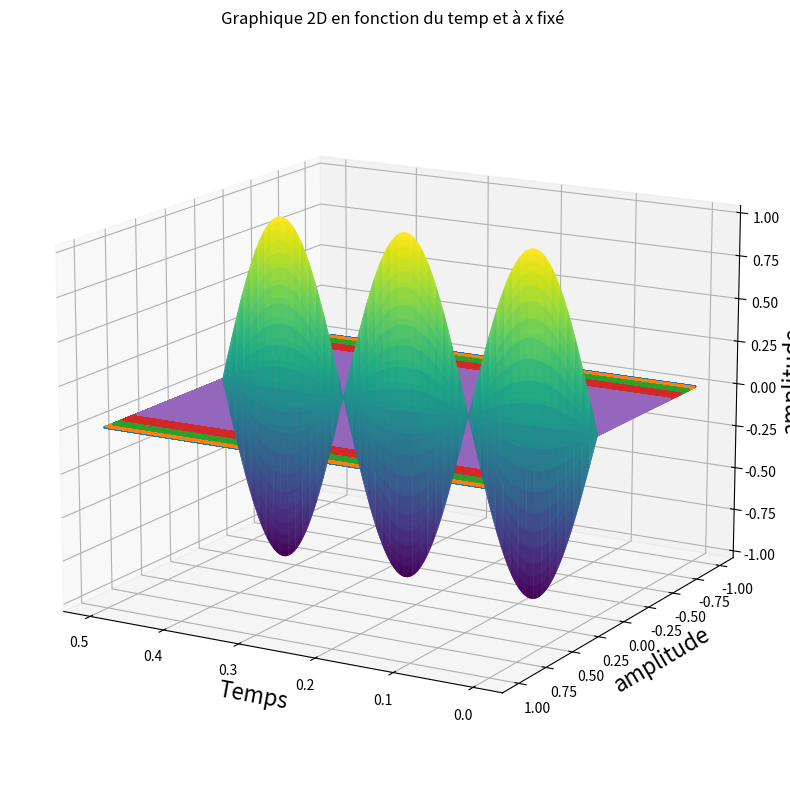

This figure's Python source:
#Résolution de l'équation de d'Alembert par la méthode des différences finies

import matplotlib.pyplot as plt
import numpy as np
import matplotlib.animation as animation
from pylab import*
import time as tm

###################################################################################################################
#caractéristique physique 
c=340 #m.s^-1   célérité de l'onde

#Paramètres discrétisation de l'espace - maillage spatiale - indice i
L=0.5  #Longueur de la corde en m
dx=0.0005 #pas entre deux points de l'espace
Nx=int(L/dx) #Nombre de points de l'espace
X=linspace(0,L,Nx)

#Paramètre de discrétisation du temps -maillage temporel - indice n
Duree=0.001 #Durée de la mesure de l'onde en seconde
dt=dx/c  #pas dans le temps
Nt=int(Duree//dt)  #Nombre de points dans l'espace
T=linspace(0,Duree,Nt)

#Conditions aux limites
u0l=0     
unl=0

#Parametre de calcul
alpha =(c*dt/dx)    
MODE=3 #Nombre de modes spatiaux

#x0
x0=L/2
A=2
###################################################################################################################
#Fonctions des conditions initiales
def y0x(i):
  """int -> float
  Fonction de condition initiale y(0,x)
  onde sinusoïdale"""
  return sin((MODE*pi/L)*(i*dx))

def y0x2(i):
  """int -> float
  Fonction de condition initiale
  onde pincée triangulaire"""

  if((i*dx)<=x0):
    return A*(i*dx)/x0
  
  else:
    return A*(L-i*dx)/(L-x0)


def y0x3(i):
    """int -> float
  Fonction de condition initiale
    Corde pincée triangulaire"""
    
    return A*(i*dx)*(L-i*dx)/(x0*L)

def dy0x(i):
  """int ->float
  Fonction de condition initiale d(0,x)"""
  return 0

#Création de la matrice tridiagonale  
def M(n):
  """int -> array(n,n)
 Renvoie matrice diagonale de dimension n*n contenant les coefficients du systeme"""

  M = zeros((n,n),float)

  for i in range(0,n):
    if(i==0):                                   #pour la première ligne de la matrice
      M[i,i], M[i,i+1]=(2-2*alpha**2),alpha**2
    elif(i==n-1):
      M[i,i-1], M[i,i]=alpha**2,(2-2*alpha**2)
    else:                                       #Pour la dernière ligne de la matrice
      M[i,i-1], M[i,i], M[i,i+1] = alpha**2,(2-2*alpha**2),alpha**2

  return M

###Fonctions des conditions initiales de la matrices

#Initialise la matrice colonne avec les valeurs à l'état initial t=0
#Ici,on considère que U(x,0)=sin(x)
def init_U0(n,y):
  """int -> array(n,1)
  Retourne une matrice colonne composée des valeurs de l'onde à l'état initial t=0 """

  U0=zeros((n,1),float)

  for i in range(0,n):
    U0[i,0]=y(i)
  #U0[n-1,0]=0
  return U0


#Initialise la matrice colonne avec les valeurs à l'état t=1 
def init_U1(n,dy,y):
  """int -> array(n,1)
  Retourne une matrice colonne composée des valeurs de l'onde à l'état initial t=1 """
  #Initialisation des tableaux
  U0=init_U0(n,y)
  U1=zeros((n,1),float)

  for i in range (0,n):
    U1[i]= dt*dy(i) + U0[i]
    #U1[i]= alpha**2*(U0[i-1] - 2*U0[i]+U0[i+1])+2*U0[i]  #Approximation de U1
  #U1[0]=U1[n-1]=0.0 #Conditions initiales à modifier 
  
  return U1

##############################################################################################

start=tm.process_time()

#Création de la matrice triagonale D
D=M(Nx)

#Création de la matrice U des résultats
U=zeros((Nx,Nt),float)

#Conditions initiales
U0=init_U0(Nx,y0x)        #A modifier pour changer le profil initial
U1=init_U1(Nx,dy0x,y0x)   #A modifier pour changer le profil initial
U[:,[0]]=U0
U[:,[1]]=U1


#Matrices des conditions limites
Cl=zeros((Nx,1),float)
Cl[0]=u0l
Cl[Nx-1]=unl

#Calcul du reste des valeurs
for j in range(1,Nt-1):
  U[:,[j+1]]=dot(D,U[:,[j]])-U[:,[j-1]]+Cl
  print("j=",j , "Nt=",Nt-1)


end=tm.process_time()
print("Le temps d'exécution est de ",end-start,"secondes")

#######################################################################################

#Affichage de la solution Sans animation
fig = plt.figure(figsize=(15,10))
ax = fig.add_subplot(111, projection='3d')
ax.set_xlabel('position (x)', fontsize = 16)
ax.set_ylabel('temps (t)', fontsize = 16)
ax.set_zlabel('amplitude', fontsize = 16)
ax.view_init(elev = 15, azim = 120)
plt.title("Amplitude en fonction de x et t")
ST,SX = meshgrid(T,X)
p = ax.plot_surface(SX,ST,U,cmap = 'viridis')       
plt.show()

#Graphique 2D en fonction de la position
for i in range(0,100,20):
  plt.plot(X,U[:,[i]])

plt.xlabel("position")
plt.ylabel("amplitude")
plt.title("Graphique 2D en fonction de la positon et à t fixé")
plt.grid("True")
plt.show()

#Graphique 2D en fonction du temps
for i in range(0,10): 
  plt.plot(T,U[i,:])

plt.xlabel("Temps")
plt.ylabel("amplitude")
plt.title("Graphique 2D en fonction du temp et à x fixé ")
plt.grid("True")

plt.show()
